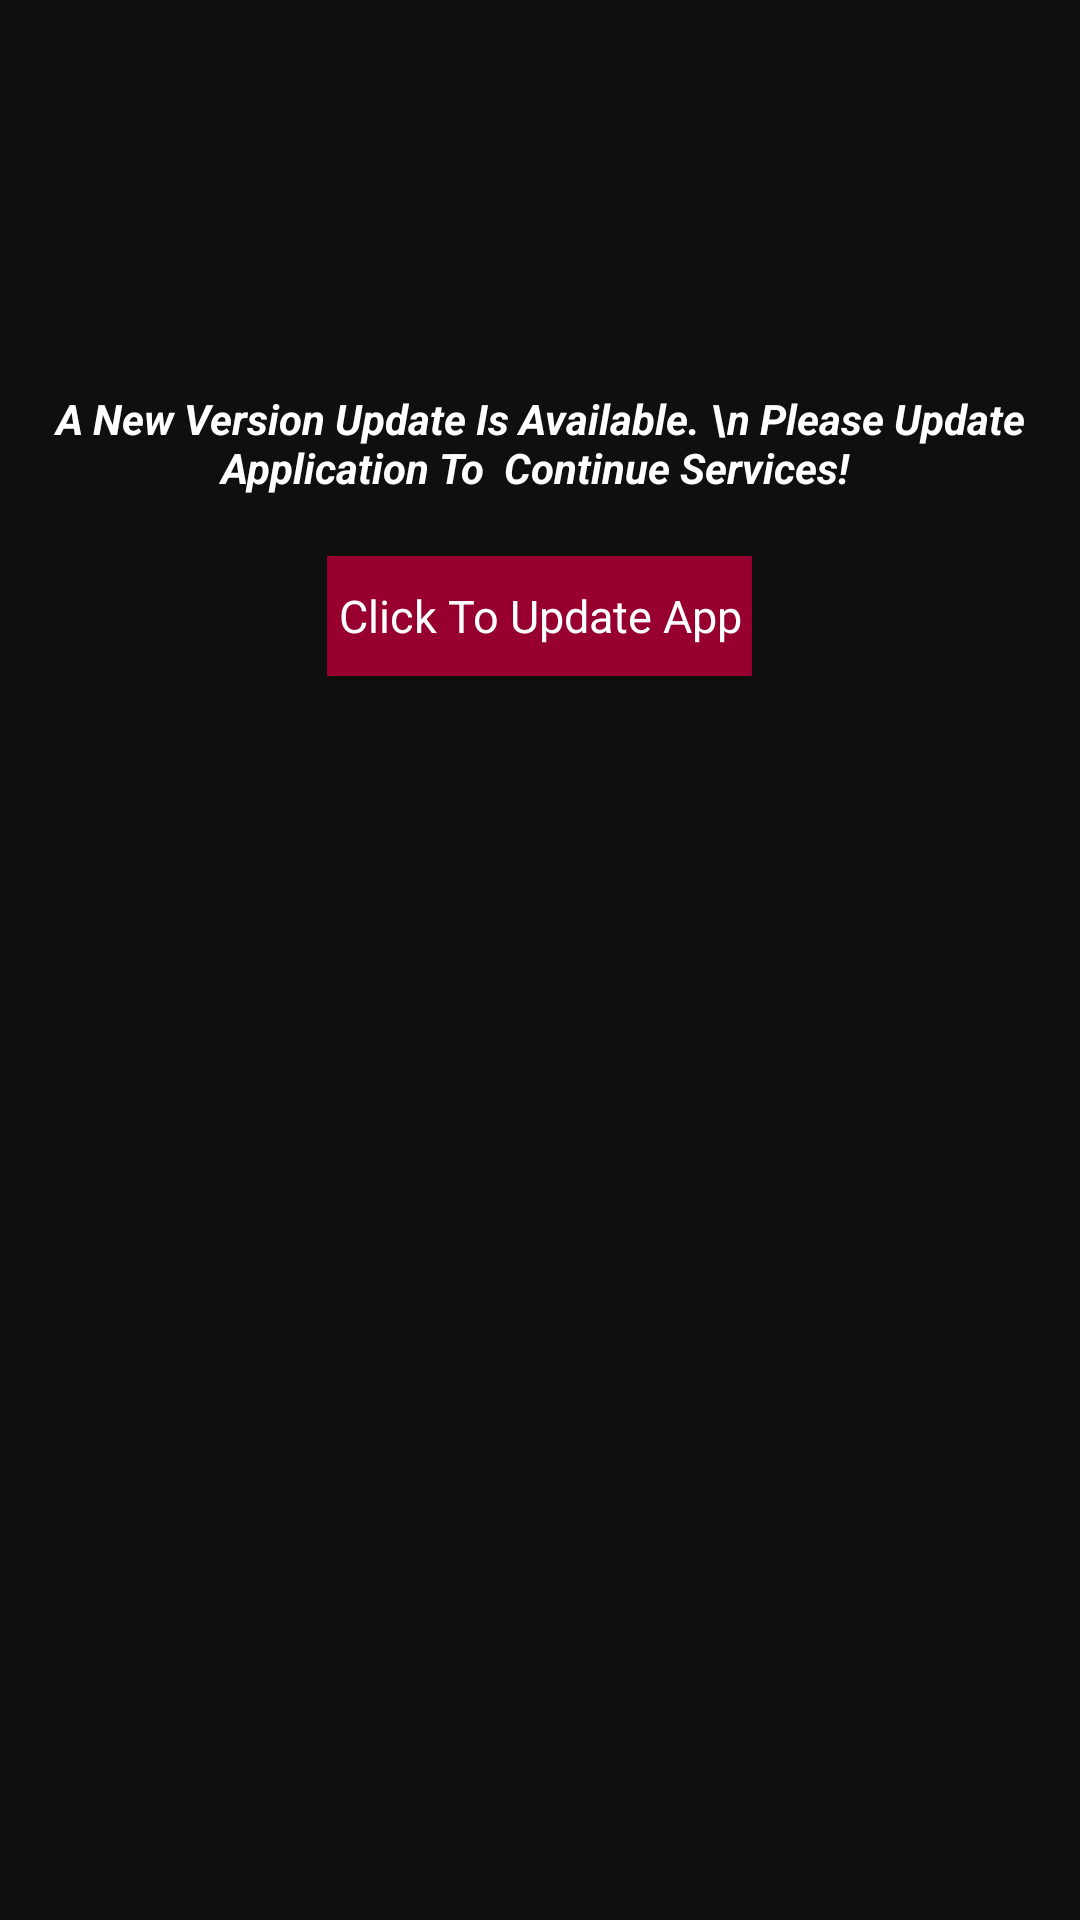

This screen was rendered from an Android layout file. Write that file and the resources it references.
<!-- AndroidManifest.xml: application theme AppTheme -->
<!-- res/layout/popup_version_update_layout.xml -->
<?xml version="1.0" encoding="utf-8"?>
<LinearLayout xmlns:android="http://schemas.android.com/apk/res/android"
    android:layout_width="match_parent"
    android:background="@color/colorPrimary"
    android:layout_gravity="center"
    android:layout_height="240dp"
    android:layout_margin="@dimen/mar_10"
    android:orientation="vertical">

    <ImageView
        android:layout_width="100dp"
        android:layout_height="100dp"
        android:layout_gravity="center"
       android:layout_marginTop="@dimen/mar_10"
        android:layout_marginBottom="@dimen/mar_10"
        android:src="@mipmap/icon6" />


    <TextView
        android:layout_width="wrap_content"
        android:gravity="center"
        android:visibility="gone"
        android:layout_height="wrap_content"
        android:layout_alignParentRight="true"
        android:layout_alignParentEnd="true"
        android:padding="12dp"
        android:singleLine="true"
        android:text="close"
        android:textColor="@android:color/holo_blue_dark"
        android:textAppearance="?android:attr/textAppearanceSmall"/>

    <TextView
        android:layout_width="match_parent"
        android:layout_height="wrap_content"
        android:gravity="center"
        android:layout_margin="@dimen/mar_10"
        android:layout_centerInParent="true"
        android:text="A New Version Update Is Available. \n Please Update Application To  Continue Services! "
        android:textColor="@android:color/white"
        android:textStyle="italic|bold"/>

    <Button
        android:id="@+id/update_textView"
        android:layout_width="wrap_content"
        android:layout_height="@dimen/btn_40"
        android:layout_gravity="center"
        android:layout_marginBottom="@dimen/mar_20"
        android:layout_marginTop="@dimen/mar_10"
        android:background="@color/btn_bg"
        android:gravity="center"
        android:singleLine="true"
        android:text=" Click To Update App "
        android:textAppearance="?android:attr/textAppearanceMedium"
        android:textColor="@color/cardWhite"
        android:textSize="@dimen/txt_15" />


    <TextView
        android:layout_width="wrap_content"
        android:gravity="center"
        android:layout_alignParentRight="true"
        android:layout_alignParentEnd="true"
        android:layout_height="wrap_content"
        android:singleLine="true"
        android:textStyle="bold"
        android:visibility="gone"
        android:text="Update Later"
        android:layout_marginTop="10dp"
        android:layout_marginRight="10dp"
        android:layout_marginEnd="10dp"
        android:textColor="#d1395c"
        android:textAppearance="?android:attr/textAppearanceSmall"/>

</LinearLayout>
<!-- resources referenced by this layout -->
<resources>
  <color name="btn_bg">#97002e</color>
  <color name="cardWhite">#FFFFFF</color>
  <color name="colorPrimary">#0f0f0f</color>
  <dimen name="btn_40">40dp</dimen>
  <dimen name="mar_10">10dp</dimen>
  <dimen name="mar_20">20dp</dimen>
  <dimen name="txt_15">15dp</dimen>
  <style name="AppTheme" parent="Theme.AppCompat.Light.DarkActionBar">
          
          <item name="colorPrimary">@color/colorPrimary</item>
          <item name="colorPrimaryDark">@color/colorPrimaryDark</item>
          <item name="colorAccent">@color/colorAccent</item>
          <item name="android:windowIsTranslucent">true</item>
          <item name="toolbarStyle">@style/Widget.Toolbar</item>
          <item name="android:windowAnimationStyle">@null</item>
          <item name="drawerArrowStyle">@style/DrawerArrowStyle</item>
          
      </style>
  <color name="colorPrimaryDark">#000000</color>
  <color name="colorAccent">#0f0f0f</color>
  <style name="Widget.Toolbar" parent="@style/Widget.AppCompat.Toolbar">
          <item name="contentInsetStart">0dp</item>
      </style>
  <style name="DrawerArrowStyle" parent="Widget.AppCompat.DrawerArrowToggle">
          <item name="spinBars">true</item>
          <item name="color">@android:color/white</item>
      </style>
</resources>
